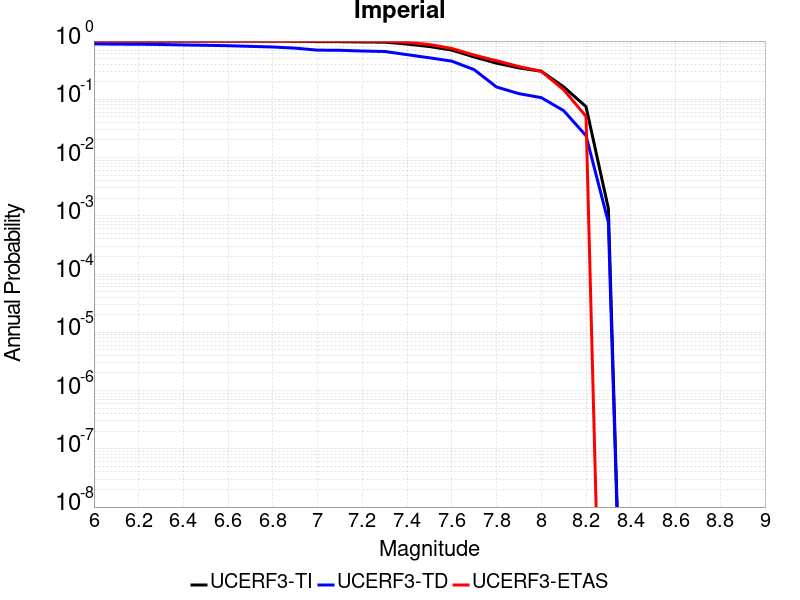

Values plotted in this chart, from the file beside it:
Magnitude, UCERF3-TI Prob, UCERF3-TD Prob, UCERF3-ETAS Prob
6.0, 1, 0.8963, 1.0
6.1, 1, 0.8847, 1.0
6.2, 1, 0.8823, 1.0
6.3, 1, 0.8739, 1.0
6.4, 1, 0.8574, 1.0
6.5, 0.9999, 0.8462, 1.0
6.6, 0.9998, 0.8319, 1.0
6.7, 0.9994, 0.811, 1.0
6.8, 0.9984, 0.7911, 1.0
6.9, 0.9942, 0.7555, 1.0
7.0, 0.9781, 0.6986, 0.997
7.1, 0.9764, 0.6945, 0.997
7.2, 0.9657, 0.6748, 0.995
7.3, 0.9583, 0.6625, 0.993
7.4, 0.8882, 0.5843, 0.948
7.5, 0.8047, 0.5161, 0.873
7.6, 0.7, 0.4522, 0.745
7.7, 0.5329, 0.3228, 0.574
7.8, 0.4174, 0.1626, 0.46
7.9, 0.346, 0.1252, 0.365
8.0, 0.3037, 0.1068, 0.302
8.1, 0.1638, 0.06392, 0.146
8.2, 0.07483, 0.02375, 0.051
8.3, 0.001343, 7.7257067E-4, 0.0
